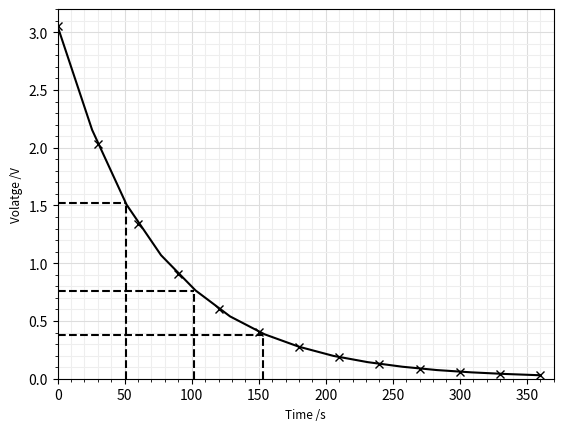

Generate this figure with matplotlib:
import matplotlib.pyplot as plt
import numpy as np
from scipy.interpolate import make_interp_spline

x = np.array([0, 30, 60, 90, 120, 150, 180, 210, 240, 270, 300, 330, 360]) 
y = np.array([3.05, 2.03, 1.34, 0.906, 0.606, 0.407, 0.277, 0.187, 0.129, 0.088, 0.061, 0.043, 0.030])
plt.plot(x,y,'kx')
xnew = np.linspace(x.min(), x.max(), 15)
spl = make_interp_spline(x, y, k=3,)
y_smooth = spl(xnew)
plt.plot(xnew, y_smooth,'k')
plt.ylabel('Volatge /V',fontsize=8.5)
plt.xlabel('Time /s',fontsize=8.5)
plt.grid(visible='true', which='major', color='#DDDDDD', linestyle='-')
plt.grid(visible='true', which='minor', color='#EEEEEE', linestyle='-')
plt.minorticks_on()
x1, y1 = [51, 51], [0, 1.525]
x2, y2 = [0, 51], [1.525, 1.525]
x3, y3 = [102, 102], [0, 0.7625]
x4, y4 = [0, 102], [0.7625, 0.7625]
x5, y5 = [153, 153], [0, 0.38125]
x6, y6 = [0, 153], [0.38125, 0.38125]
plt.plot(x1, y1, x2, y2, x3, y3, x4, y4, x5, y5, x6, y6, color='#000000' , linestyle='--')
plt.xlim([0, 370])
plt.ylim([0, 3.2])
plt.show()